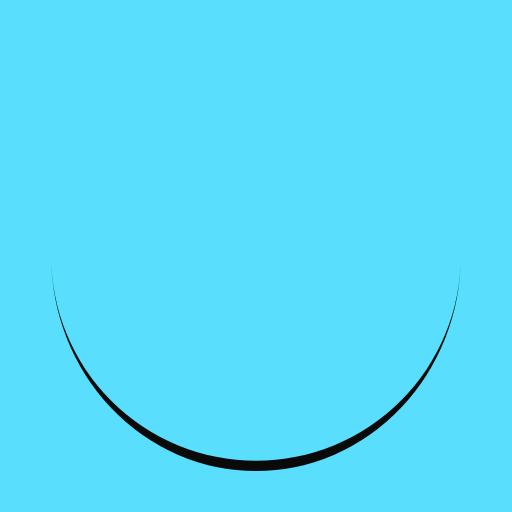
t = 0.00 s
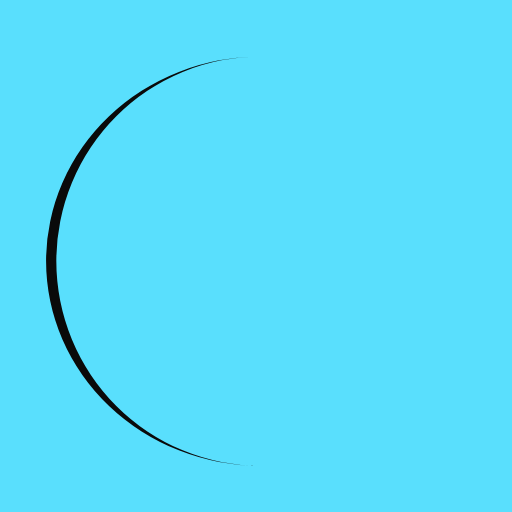
t = 0.25 s
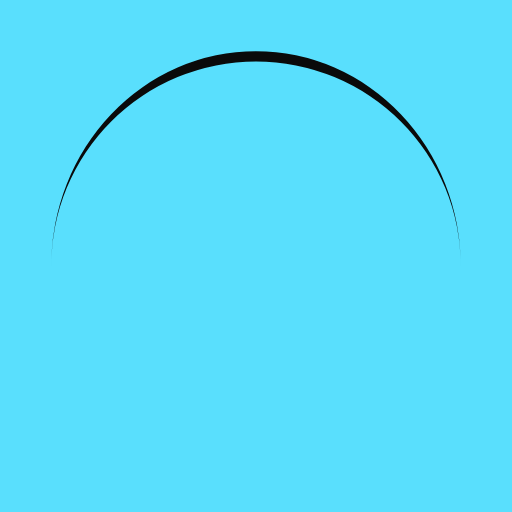
t = 0.50 s
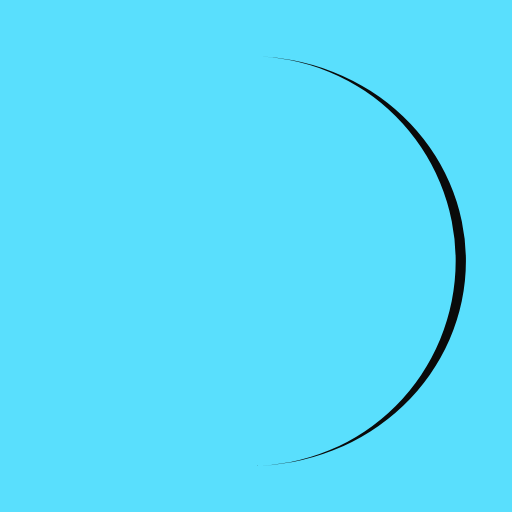
t = 0.75 s

The animated SVG that drew these frames (rendered in a browser with its animation timeline set to each time). Animation: 1 SMIL element (animateTransform=1); one cycle of 1.00 s, repeats indefinitely.

<?xml version="1.0" encoding="utf-8"?>
<svg xmlns="http://www.w3.org/2000/svg" xmlns:xlink="http://www.w3.org/1999/xlink" style="margin: auto; background: rgb(89, 223, 253); display: block; shape-rendering: auto;" width="200px" height="200px" viewBox="0 0 100 100" preserveAspectRatio="xMidYMid">
<path d="M10 50A40 40 0 0 0 90 50A40 42 0 0 1 10 50" fill="#0a0a0a" stroke="none">
  <animateTransform attributeName="transform" type="rotate" dur="1s" repeatCount="indefinite" keyTimes="0;1" values="0 50 51;360 50 51"></animateTransform>
</path>
</svg>